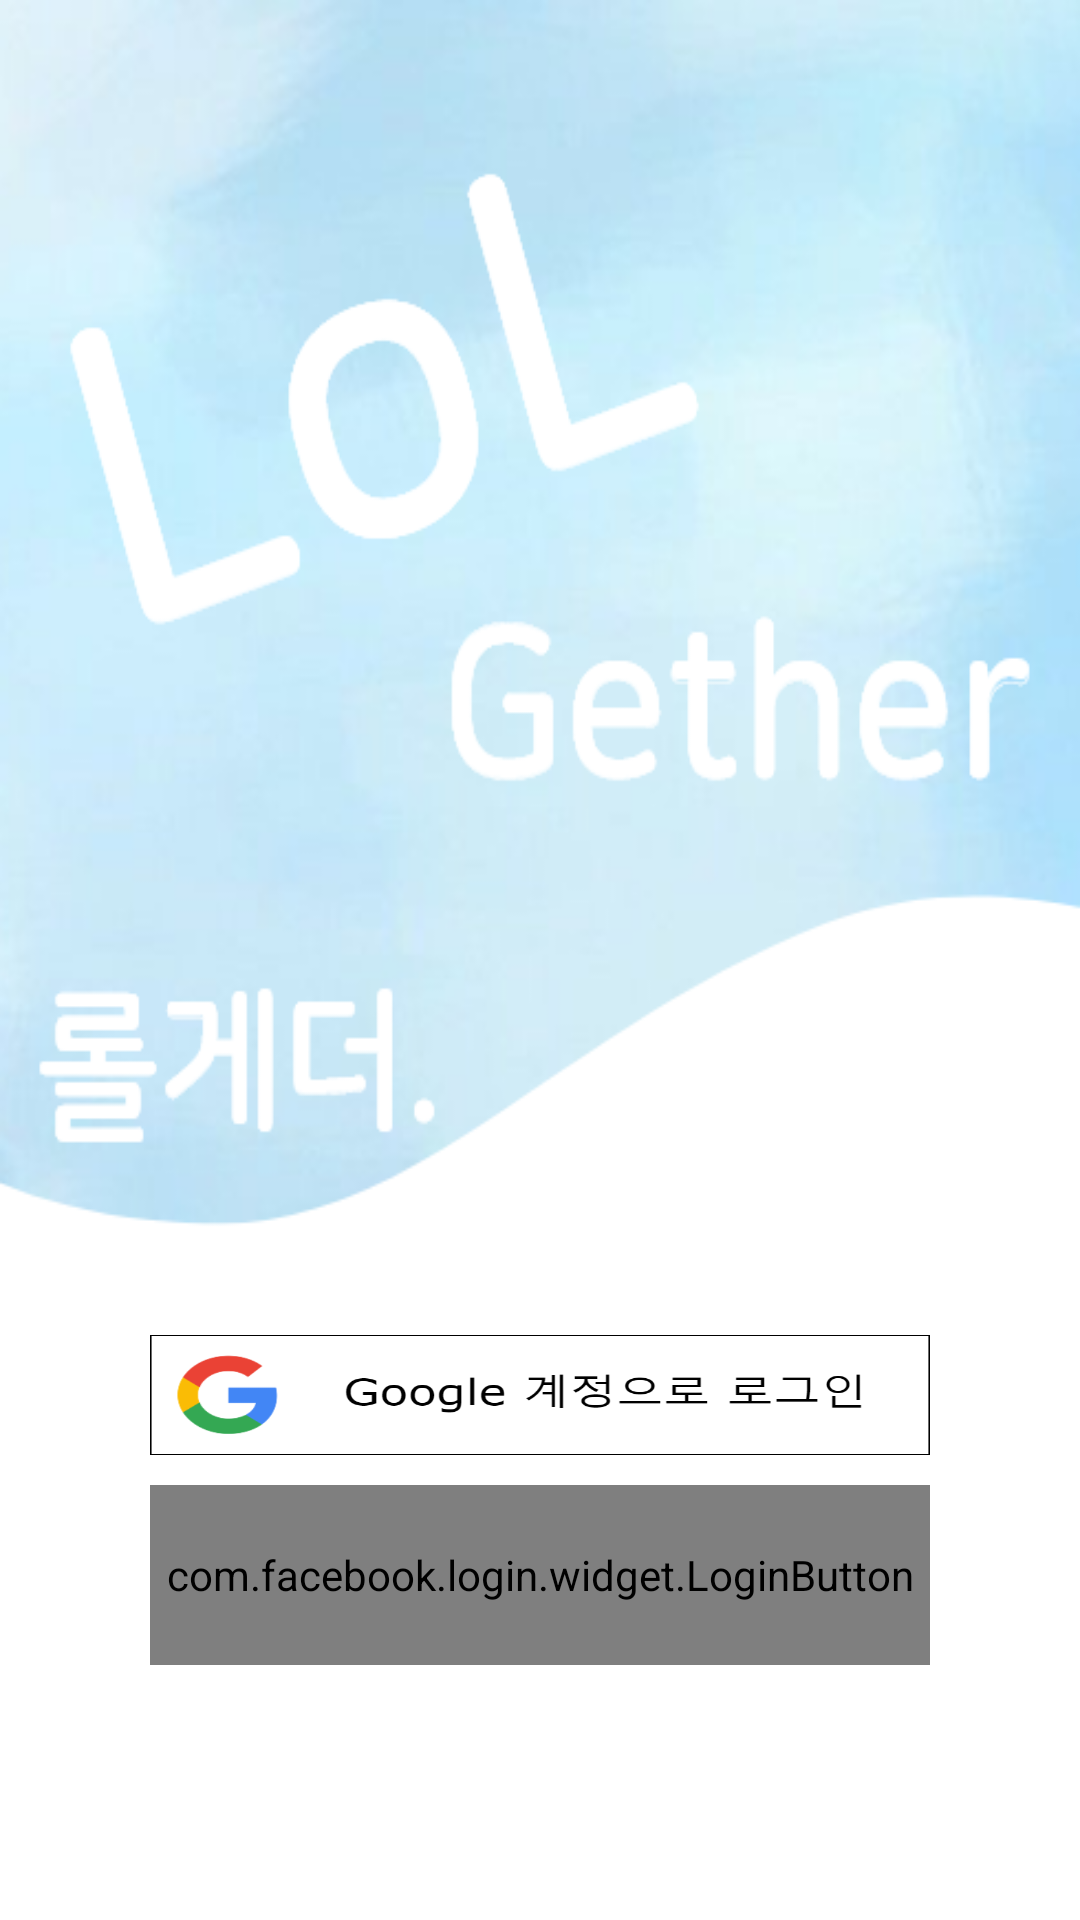

Write the Android layout XML for this screen, with the resource values it uses.
<!-- AndroidManifest.xml: application theme AppTheme -->
<!-- res/layout/activity_login.xml -->
<?xml version="1.0" encoding="utf-8"?>
<androidx.constraintlayout.widget.ConstraintLayout
    xmlns:android="http://schemas.android.com/apk/res/android"
    xmlns:app="http://schemas.android.com/apk/res-auto"
    android:layout_width="match_parent"
    android:layout_height="match_parent"
    android:background="@drawable/window_login">

    <Button
        android:id="@+id/btn_googleLogin"
        android:layout_width="match_parent"
        android:layout_height="40dp"
        android:background="@drawable/img_google_login"
        android:layout_marginLeft="50dp"
        android:layout_marginRight="50dp"
        android:layout_marginTop="290dp"
        app:layout_constraintEnd_toEndOf="parent"
        app:layout_constraintStart_toStartOf="parent"
        app:layout_constraintTop_toTopOf="parent"
        app:layout_constraintBottom_toBottomOf="parent"/>

    <com.facebook.login.widget.LoginButton
        android:id="@+id/btn_facebookLogin"
        android:layout_width="match_parent"
        android:layout_height="60dp"
        android:layout_marginLeft="50dp"
        android:layout_marginRight="50dp"
        android:layout_marginTop="10dp"
        android:paddingTop="10dp"
        android:paddingBottom="10dp"
        app:layout_constraintEnd_toEndOf="parent"
        app:layout_constraintStart_toStartOf="parent"
        app:layout_constraintTop_toBottomOf="@id/btn_googleLogin"/>

</androidx.constraintlayout.widget.ConstraintLayout>
<!-- resources referenced by this layout -->
<resources>
  <!-- drawable img_google_login: png bitmap (drawable, 22431 bytes) -->
  <!-- drawable window_login: png bitmap (drawable, 119838 bytes) -->
  <style name="AppTheme" parent="Theme.AppCompat.Light.DarkActionBar">
          
          <item name="colorPrimary">@color/colorPrimary</item>
          <item name="colorPrimaryDark">#3C3C3B</item>
          <item name="colorAccent">@color/colorAccent</item>
      </style>
  <!-- not gathered from this repository: default colours our renderer supplied (Android Studio template values) -->
  <color name="colorPrimary">#FF6200EE</color>
  <color name="colorAccent">#FF03DAC5</color>
</resources>
